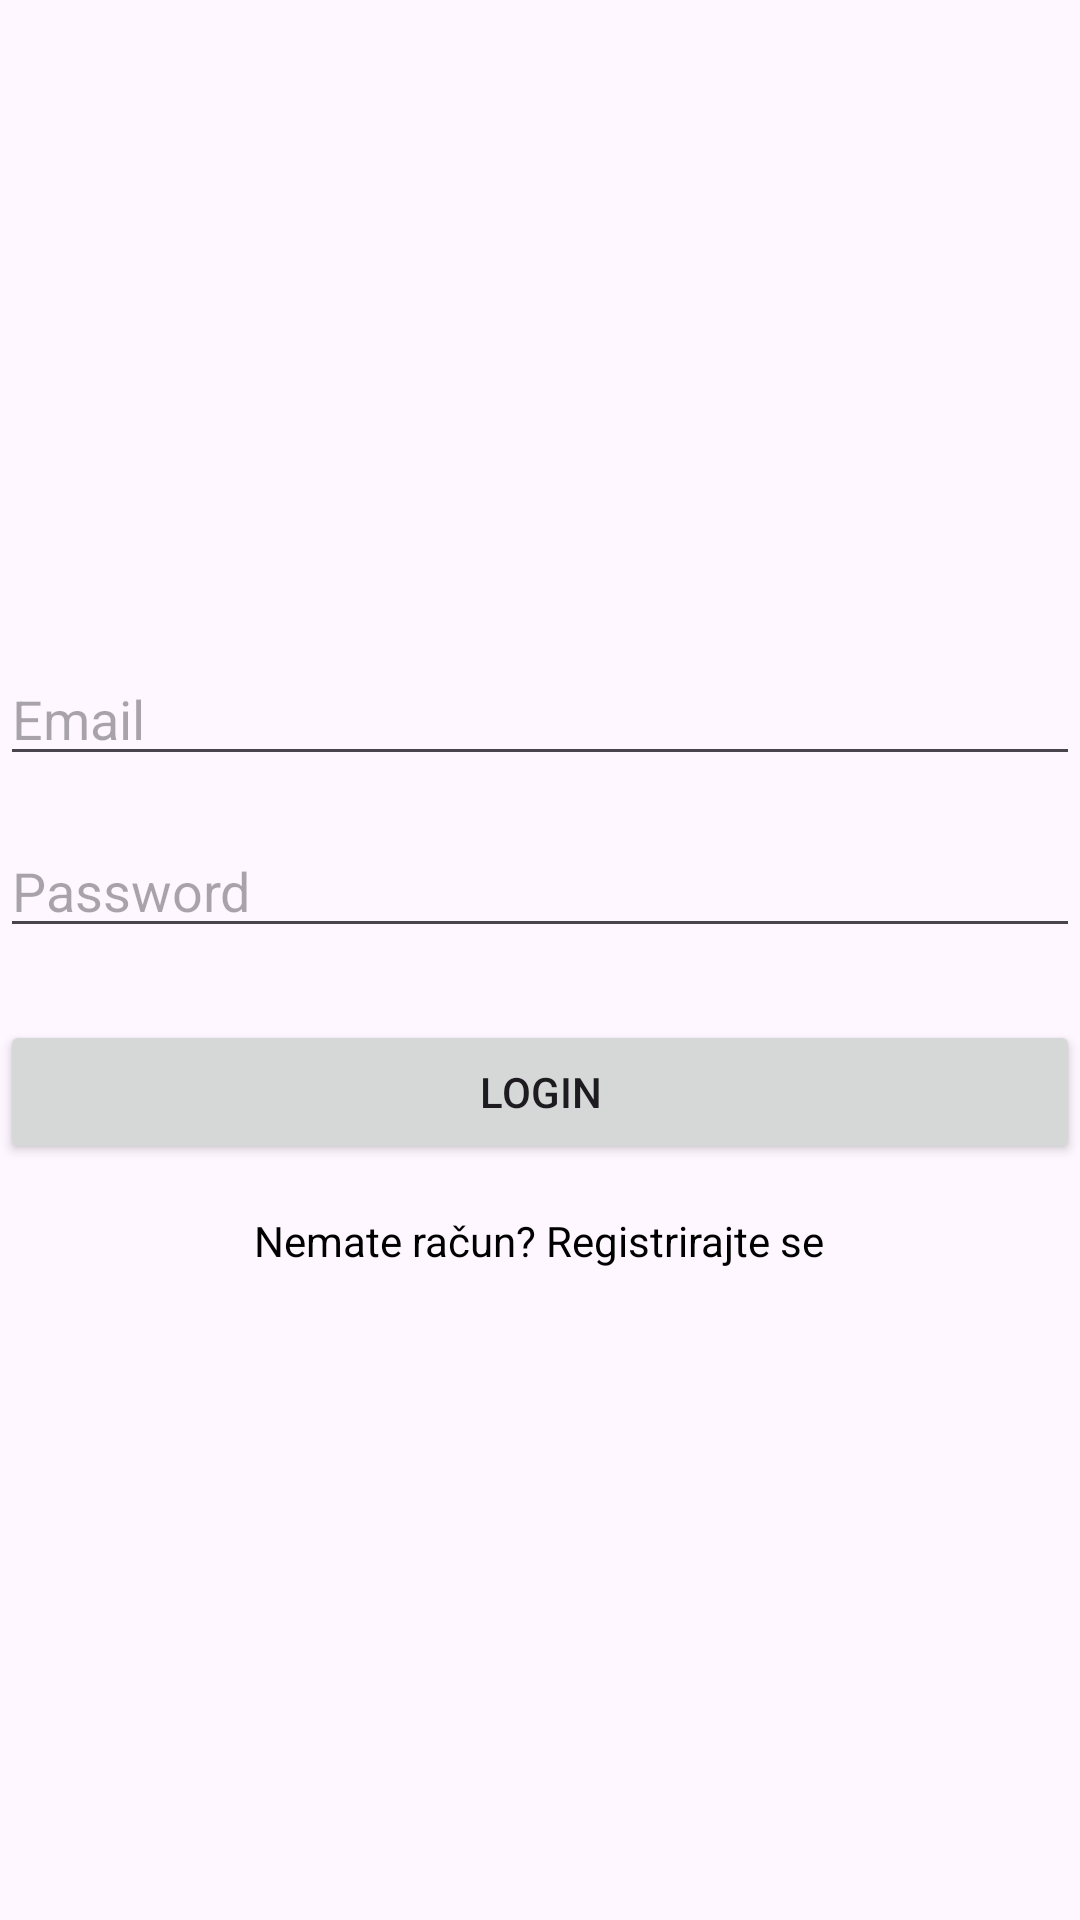

Android layout source for this screen:
<!-- AndroidManifest.xml: application theme Theme.Knjizara -->
<!-- res/layout/log_in.xml -->
<?xml version="1.0" encoding="utf-8"?>
<androidx.constraintlayout.widget.ConstraintLayout xmlns:android="http://schemas.android.com/apk/res/android"
    android:layout_width="match_parent"
    android:layout_height="match_parent"
    xmlns:app="http://schemas.android.com/apk/res-auto">
        <LinearLayout
            android:id="@+id/login_form"
            android:orientation="vertical"
            android:layout_width="0dp"
            android:layout_height="wrap_content"
            android:gravity="center"
            app:layout_constraintTop_toTopOf="parent"
            app:layout_constraintBottom_toBottomOf="parent"
            app:layout_constraintStart_toStartOf="parent"
            app:layout_constraintEnd_toEndOf="parent">

            <EditText
                android:id="@+id/emailInput"
                android:layout_width="match_parent"
                android:layout_height="wrap_content"
                android:hint="Email"
                android:inputType="textEmailAddress" />

            <EditText
                android:id="@+id/passwordInput"
                android:layout_width="match_parent"
                android:layout_height="wrap_content"
                android:hint="Password"
                android:inputType="textPassword"
                android:layout_marginTop="16dp" />

            <Button
                android:id="@+id/loginButton"
                android:layout_width="match_parent"
                android:layout_height="wrap_content"
                android:text="Login"
                android:layout_marginTop="24dp" />

            <TextView
                android:id="@+id/registerLink"
                android:layout_width="wrap_content"
                android:layout_height="wrap_content"
                android:text="Nemate račun? Registrirajte se"
                android:textColor="@color/black"
                android:layout_gravity="center"
                android:layout_marginTop="16dp"/>
        </LinearLayout>
</androidx.constraintlayout.widget.ConstraintLayout>
<!-- resources referenced by this layout -->
<resources>
  <style name="Theme.Knjizara" parent="Base.Theme.Knjizara" />
  <style name="Base.Theme.Knjizara" parent="Theme.Material3.DayNight.NoActionBar">
          
          
      </style>
  <!-- not gathered from this repository: default colours our renderer supplied (Android Studio template values) -->
  <color name="black">#FF000000</color>
</resources>
